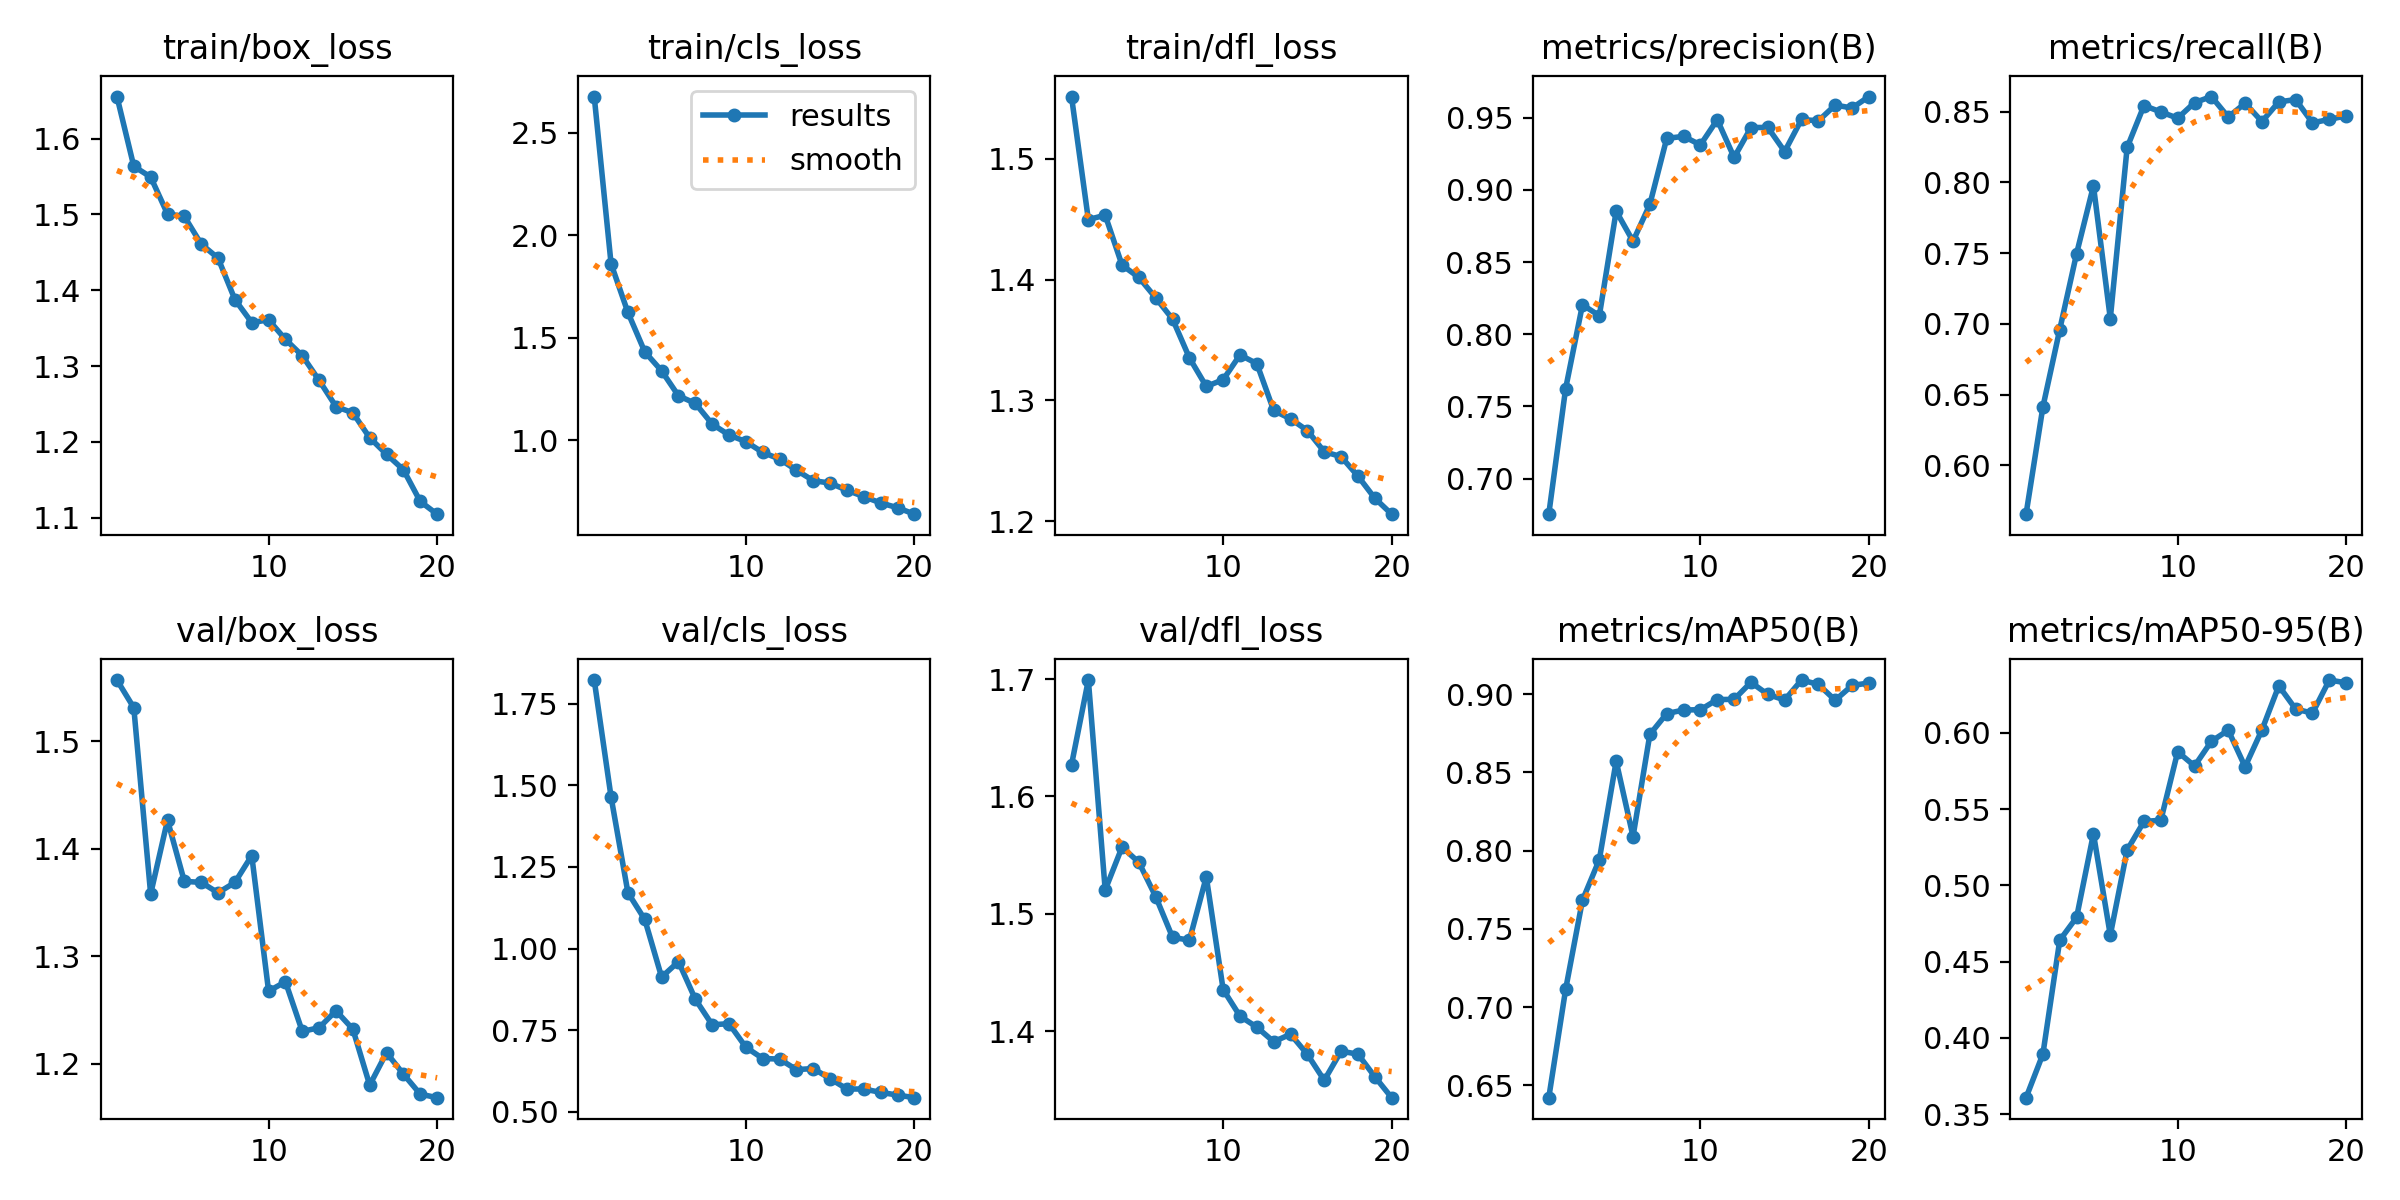

Source data for this figure (header and first rows):
epoch, train/box_loss, train/cls_loss, train/dfl_loss, metrics/precision(B), metrics/recall(B), metrics/mAP50(B), metrics/mAP50-95(B), val/box_loss, val/cls_loss, val/dfl_loss, lr/pg0, lr/pg1, lr/pg2
1, 1.655, 2.678, 1.552, 0.6753, 0.5656, 0.6422, 0.3608, 1.557, 1.822, 1.627, 0.0004146, 0.0004146, 0.0004146
2, 1.563, 1.861, 1.45, 0.7623, 0.6413, 0.7114, 0.3894, 1.531, 1.464, 1.699, 0.0007901, 0.0007901, 0.0007901
3, 1.549, 1.623, 1.453, 0.8204, 0.696, 0.7684, 0.4641, 1.358, 1.171, 1.52, 0.001124, 0.001124, 0.001124
4, 1.501, 1.431, 1.412, 0.8128, 0.7497, 0.7943, 0.4791, 1.427, 1.089, 1.557, 0.001064, 0.001064, 0.001064
5, 1.497, 1.338, 1.402, 0.8852, 0.7975, 0.8572, 0.5339, 1.37, 0.9127, 1.544, 0.001064, 0.001064, 0.001064
6, 1.461, 1.216, 1.385, 0.8644, 0.7038, 0.8091, 0.4675, 1.369, 0.9601, 1.514, 0.001002, 0.001002, 0.001002
7, 1.442, 1.179, 1.367, 0.89, 0.8247, 0.8743, 0.5232, 1.359, 0.845, 1.48, 0.0009406, 0.0009406, 0.0009406
8, 1.388, 1.078, 1.335, 0.9357, 0.8543, 0.8876, 0.542, 1.369, 0.7667, 1.478, 0.0008787, 0.0008787, 0.0008787
9, 1.357, 1.025, 1.312, 0.9371, 0.8498, 0.8899, 0.5427, 1.394, 0.7702, 1.531, 0.0008169, 0.0008169, 0.0008169
10, 1.361, 0.9929, 1.317, 0.9312, 0.8453, 0.8901, 0.5877, 1.268, 0.698, 1.435, 0.000755, 0.000755, 0.000755
11, 1.335, 0.94, 1.338, 0.9486, 0.8563, 0.8966, 0.5783, 1.276, 0.6634, 1.413, 0.0006931, 0.0006931, 0.0006931
12, 1.314, 0.9077, 1.331, 0.9225, 0.8606, 0.8967, 0.5945, 1.23, 0.6617, 1.403, 0.0006312, 0.0006312, 0.0006312
13, 1.281, 0.8533, 1.292, 0.9432, 0.8462, 0.9076, 0.6018, 1.234, 0.6294, 1.391, 0.0005694, 0.0005694, 0.0005694
14, 1.247, 0.8022, 1.285, 0.9433, 0.8559, 0.8999, 0.5778, 1.249, 0.6327, 1.397, 0.0005075, 0.0005075, 0.0005075
15, 1.238, 0.7901, 1.275, 0.9265, 0.843, 0.8963, 0.602, 1.232, 0.6016, 1.38, 0.0004456, 0.0004456, 0.0004456
16, 1.206, 0.7551, 1.258, 0.9488, 0.8568, 0.909, 0.6309, 1.18, 0.5701, 1.358, 0.0003837, 0.0003837, 0.0003837
17, 1.184, 0.7242, 1.254, 0.9478, 0.8585, 0.9063, 0.6156, 1.21, 0.57, 1.383, 0.0003219, 0.0003219, 0.0003219
18, 1.163, 0.6932, 1.237, 0.9587, 0.842, 0.8961, 0.613, 1.19, 0.5598, 1.38, 0.00026, 0.00026, 0.00026
19, 1.121, 0.67, 1.219, 0.9567, 0.8445, 0.9056, 0.6347, 1.172, 0.5515, 1.361, 0.0001981, 0.0001981, 0.0001981
20, 1.105, 0.6384, 1.206, 0.9647, 0.8469, 0.9072, 0.6329, 1.169, 0.5435, 1.343, 0.0001363, 0.0001363, 0.0001363
